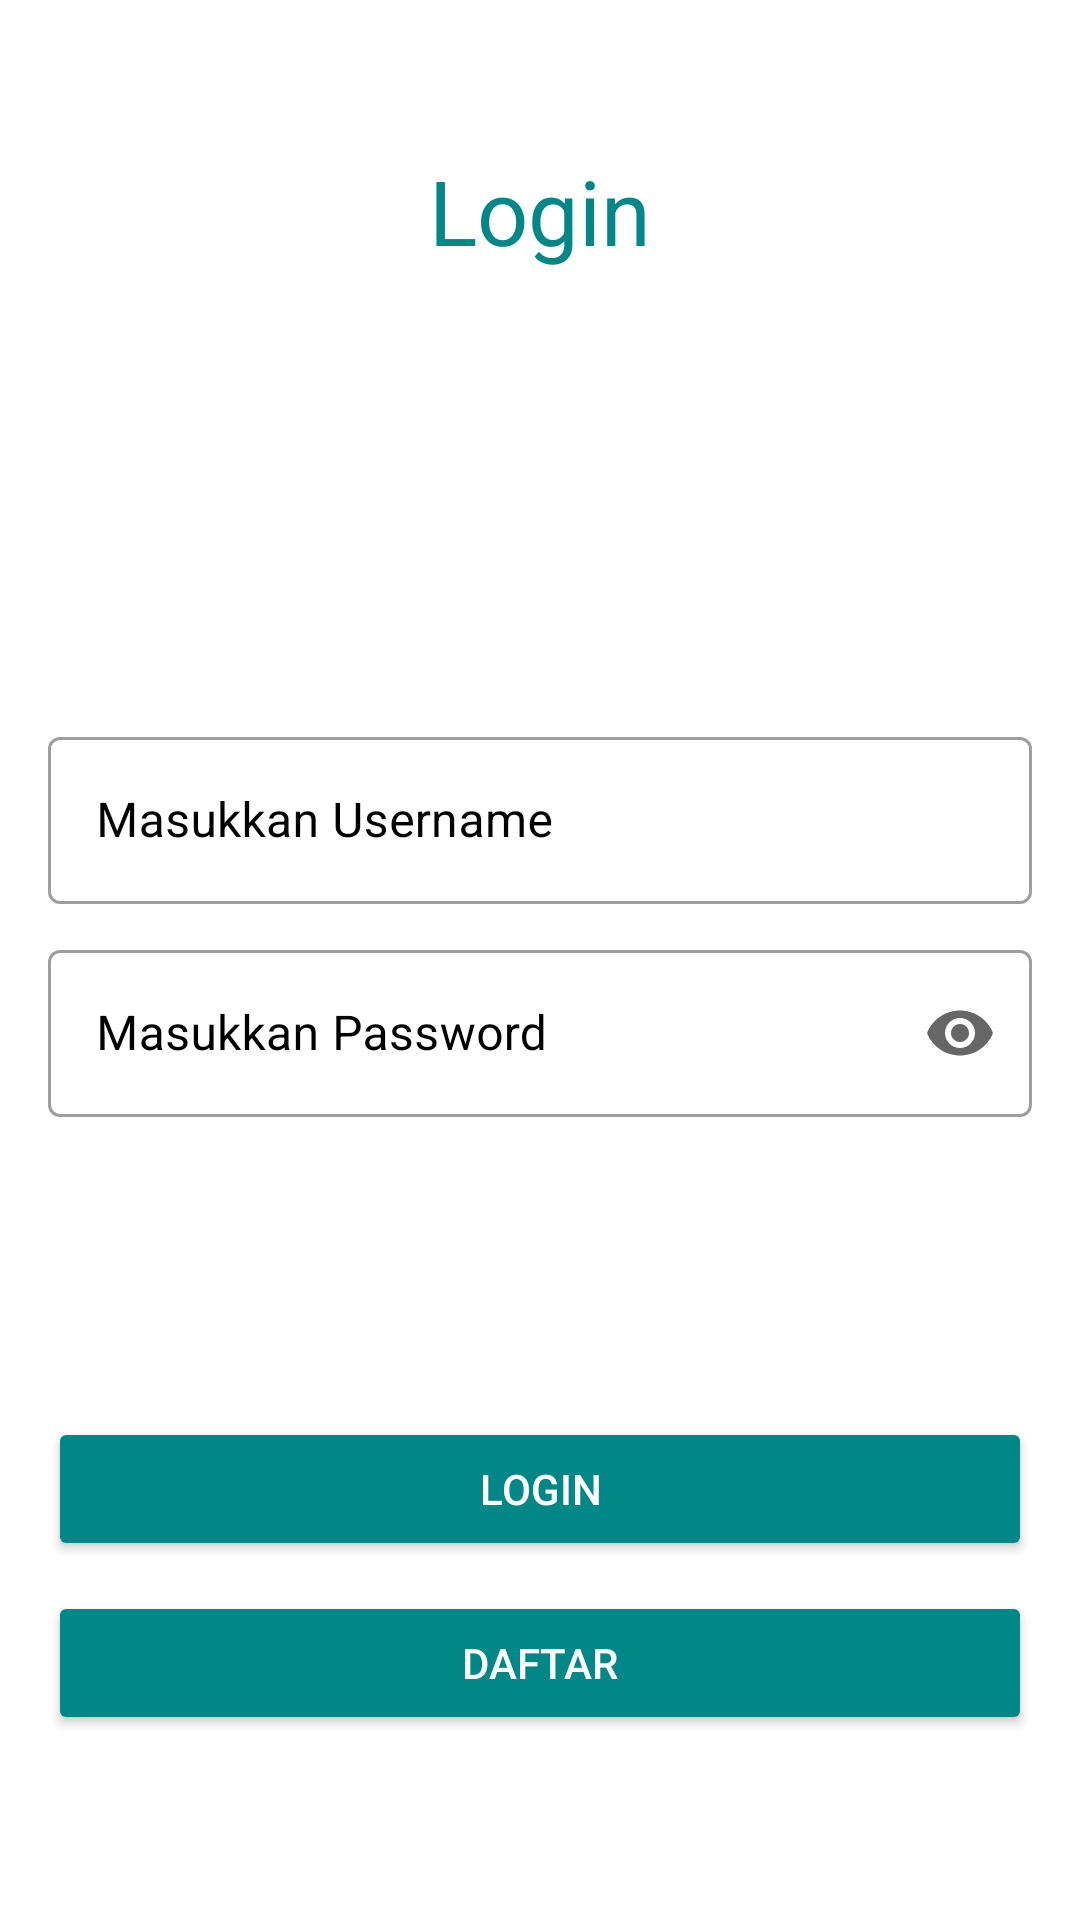

Here is an Android app screen rendered from its layout file. Give the layout XML and the strings, colors and styles it references.
<!-- AndroidManifest.xml: application theme Theme.ChallengeFive -->
<!-- res/layout/fragment_login.xml -->
<?xml version="1.0" encoding="utf-8"?>
<LinearLayout xmlns:android="http://schemas.android.com/apk/res/android"

    xmlns:app="http://schemas.android.com/apk/res-auto"
    android:orientation="vertical"
    xmlns:tools="http://schemas.android.com/tools"
    android:layout_width="match_parent"
    android:layout_height="match_parent"
    tools:context=".fragment.HomeFragment">


    <TextView
        android:layout_width="wrap_content"
        android:layout_height="wrap_content"
        android:text="Login"
        android:textColorHighlight="@color/purple_200"
        android:textColor="@color/teal_700"
        android:textSize="30sp"
        android:layout_marginTop="50dp"
        android:layout_gravity="center"/>
    
    <com.google.android.material.textfield.TextInputLayout

        android:textColorHint="@color/black"
        android:layout_marginLeft="16dp"
        android:layout_marginRight="16dp"
        android:layout_marginTop="150dp"
        android:layout_width="match_parent"
        android:layout_height="wrap_content"
        android:hint="Masukkan Username"
        style="@style/Widget.MaterialComponents.TextInputLayout.OutlinedBox">

        <com.google.android.material.textfield.TextInputEditText
            android:id="@+id/etUsername"
            android:layout_width="match_parent"
            android:layout_height="wrap_content"
            android:textColor="@color/teal_700"

            />

    </com.google.android.material.textfield.TextInputLayout>

    <com.google.android.material.textfield.TextInputLayout
        android:textColorHint="@color/black"
        android:layout_marginLeft="16dp"
        android:layout_marginRight="16dp"
        android:layout_marginTop="10dp"
        android:layout_width="match_parent"
        android:layout_height="wrap_content"
        android:hint="Masukkan Password"
        app:endIconMode="password_toggle"
        style="@style/Widget.MaterialComponents.TextInputLayout.OutlinedBox">

        <com.google.android.material.textfield.TextInputEditText
            android:id="@+id/etPassword"
            android:layout_width="match_parent"
            android:layout_height="wrap_content"
            android:textColor="@color/teal_700"
            android:inputType="textPassword"

            />

    </com.google.android.material.textfield.TextInputLayout>


    <Button
        android:layout_marginLeft="16dp"
        android:layout_marginRight="16dp"
        android:backgroundTint="@color/teal_700"
        android:id="@+id/btnLogin"
        android:textColor="@color/white"
        android:layout_width="match_parent"
        android:layout_height="wrap_content"
        android:layout_marginTop="100dp"
        android:text="login"/>

    <Button
        android:layout_marginLeft="16dp"
        android:layout_marginRight="16dp"
        android:backgroundTint="@color/teal_700"
        android:id="@+id/btnRegister"
        android:textColor="@color/white"
        android:layout_width="match_parent"
        android:layout_height="wrap_content"
        android:layout_marginTop="10dp"
        android:text="Daftar"/>




</LinearLayout>
<!-- resources referenced by this layout -->
<resources>
  <style name="Theme.ChallengeFive" parent="Theme.MaterialComponents.DayNight.DarkActionBar">
          
          <item name="colorPrimary">@color/purple_500</item>
          <item name="colorPrimaryVariant">@color/purple_700</item>
          <item name="colorOnPrimary">@color/white</item>
          
          <item name="colorSecondary">@color/teal_200</item>
          <item name="colorSecondaryVariant">@color/teal_700</item>
          <item name="colorOnSecondary">@color/black</item>
          
          <item name="android:statusBarColor" tools:targetApi="l">?attr/colorPrimaryVariant</item>
          
      </style>
  <!-- not gathered from this repository: default colours our renderer supplied (Android Studio template values) -->
  <color name="purple_200">#FFBB86FC</color>
  <color name="purple_500">#FF6200EE</color>
  <color name="purple_700">#FF3700B3</color>
  <color name="teal_200">#FF03DAC5</color>
  <color name="teal_700">#FF018786</color>
  <color name="black">#FF000000</color>
  <color name="white">#FFFFFFFF</color>
</resources>
